Run: headless pygame with SDL's dummy video driver; simulated clock (each Clock.tick advances the game by its frame time, no real sleeping); random seed 0; keys injected as events and as key.get_pressed() state; no mouse input.
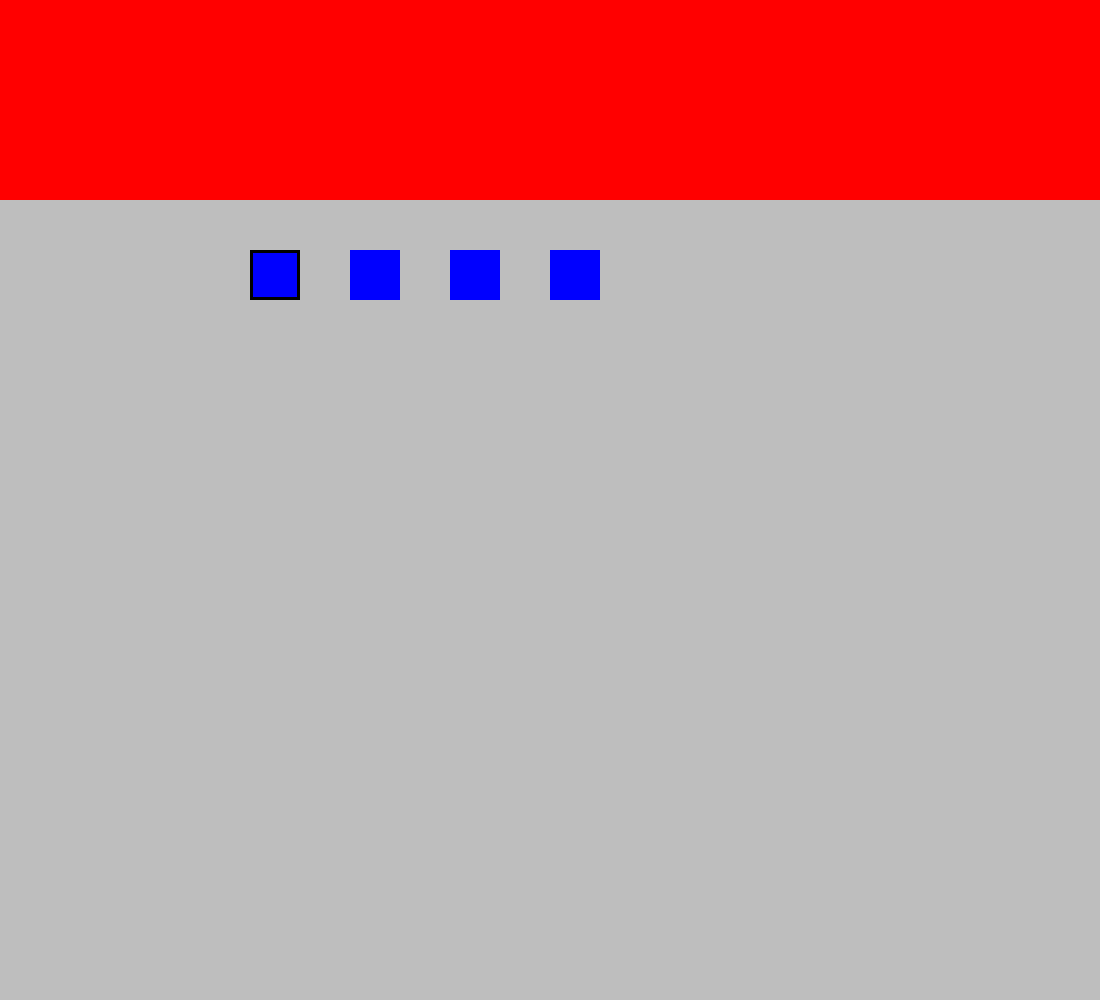
Frame 1 of 4 · flips 1–60 · no input
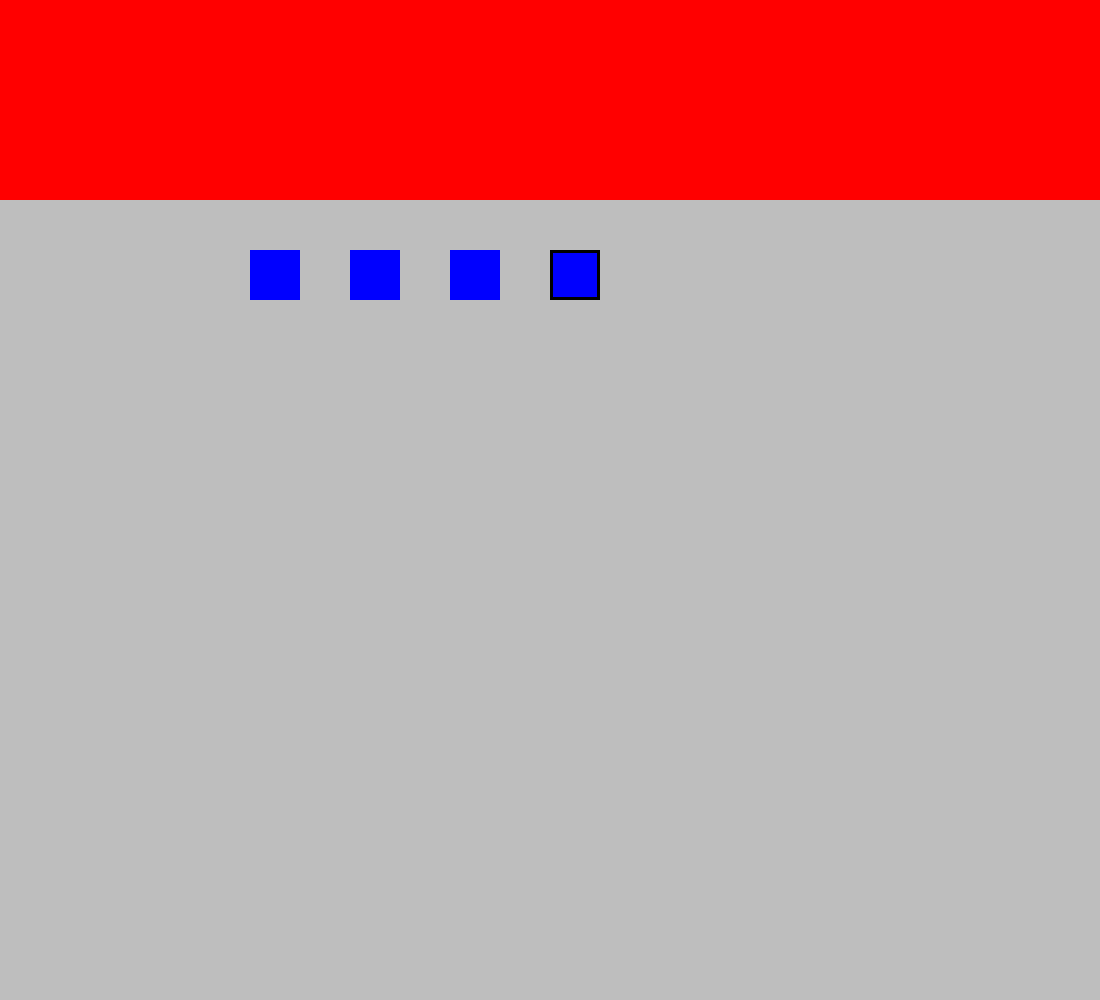
Frame 2 of 4 · flips 61–180 · tapped SPACE, RETURN · held RIGHT (→), D
Frame 3 of 4 · flips 181–300 · held DOWN (↓), S · screen unchanged from frame 2, image omitted
Frame 4 of 4 · flips 301–420 · held LEFT (←), A, UP (↑), W · screen same as frame 1, image omitted

The pygame program that drew these frames:

#########################################################################
#              Importations des modules
##########################################################################



import pygame #module pygame 
import sys #module nécessaire pour bien fermer le programme
import random #module random nécessaire pour générer un code 

#################################################################################
#importation du code précédent pour générer une séquence ainsi que vérifier et donner les résultats.
################################################################################################

#Liste des couleurs disponibles pour la génération d'une séquence "code à deviner":

colors: list = ["blue", "green", "yellow", "red", "orange", "pink"] 

#Definition de la liste qui va contenir le code: 

code: list = [] 

#Definition de la liste qui contient la séquence de couleur entrée par l'utilisateur

user_list: list = [] 

#Definition de la liste qui contient les valeurs  de vérifications donnée par la fonction de vérification. (contient white ou black): 

response: list = [] 

#Fonction qui génère la séquence "code"

def generercode(): 
    for i in range(4): # generating random code
        code.append(random.choice(colors))
    return code 
    
code = generercode() #on genere un code 

print("Le code est: ", code)



########################################
#Fonction qui vérifie la séquence entrée par l'utilisateur,   
##############################################

def verificationcode(solution, essai):
    
    copy_solution = solution.copy() #Problème réglé !! problème: les variables pointent vers les mm emplacements dans la mémoire
    response = []

    if solution == essai:
        response = 4*["black"]

    else: 
        for i in range(4):
            if copy_solution[i] == essai[i]:
                response.append("black")
                copy_solution[i] = "0"
                essai[i] = "rien"


        for i in range(4):
            for n in range(4):
                 if essai[i] == copy_solution[n]:
                    response.append("white")
                    essai[i] = "rien"
                    copy_solution[n] = "0"
    
    return response






############################################################################
#               Initialisation du jeu pygame
###########################################################################



pygame.init() #initialisation du module pygame (indispensable)

screen = pygame.display.set_mode((1100,1000)) #definition de la taille de la fenêtre (ex: 400x500) #c'est une surface primaire, le display surface est unique
timer = pygame.time.Clock() #definitiion de la fonction qui définit le nombre d'image par seconde (raffraichissement du jeu)


#################################################################################################################
#################################################################################################################



banniere =pygame.Rect(0,0,1100,200) #definition d'une surface ou l'on affichera du texte ou le titre

###########################################################################################################
#definition des cases: 


#definition de la position de cases
ligne1 = {
    'Aa': pygame.Rect(250,250,50,50),
    'Ab': pygame.Rect(350,250,50,50),
    'Ac': pygame.Rect(450,250,50,50),
    'Ad': pygame.Rect(550,250,50,50),
}

#definition des couleurs des cases, l'utilisation des dictionnaires est très importante 
couleur = {
    "Aa": "blue", 
    "Ab": "blue",
    "Ac": "blue", 
    "Ad": "blue", 
    
}

############################################################################################
#definition des cases de réponses
###########################################################################################

repcase1 = {
    0: pygame.Rect(700,250,50,50),
    1: pygame.Rect(800,250,50,50),
    2: pygame.Rect(900,250,50,50),
    3: pygame.Rect(1000,250,50,50),
}

repcase1couleur = {
    0: "white",
    1: "white",
    2: "white",
    3: "black",

}






#Position de base du pointer

x = 250
y = 250

##################################################################################
#les verifications des lignes sont éteintes de base
##################################################################################
verifyline1 = False
verifyline2 = False
verifyline3 = False
verifyline4 = False

affichagel1 = False
affichagel2 = False
affichagel3 = False
affichagel4 = False

resultline1 = []
resultline2 = []
resultline3 = []
resultline4 = []
#etc





game_on = True #variable qui définit que le jeu est allumé


while game_on == True:

    pointer = pygame.Rect(x,y,50,50)
    for event in pygame.event.get():  #Pour chaque élément qu'il se passe lors du fonctionnement du jeu pygame: 
        if event.type == pygame.QUIT:
            pygame.quit() 
            sys.exit() #permet de quitter le programme quand on appuie sur la croix rouge, le sys exit est nécessaire pour que le programme s'arrête complètement


    screen.fill(pygame.Color("grey")) #on veut un display screen de couleur blanche


    pygame.draw.rect(screen, pygame.Color("red"), banniere) #on dessine la bannière


    pygame.draw.rect(screen, pygame.Color(couleur["Aa"]), ligne1["Aa"])
    pygame.draw.rect(screen, pygame.Color(couleur["Ab"]), ligne1["Ab"])
    pygame.draw.rect(screen, pygame.Color(couleur["Ac"]), ligne1["Ac"])
    pygame.draw.rect(screen, pygame.Color(couleur["Ad"]), ligne1["Ad"])

    pygame.draw.rect(screen, pygame.Color("black"), pointer, 3)



#Pour obtenir les données du clavier:
    keys = pygame.key.get_pressed()


#Pour faire bouger le pointer de gauche à droite: 
    if keys[pygame.K_LEFT] and x>250:
        x = x - 100
    if keys[pygame.K_RIGHT] and x<550:
        x = x + 100


#Pour connaître la case sélectionnée par le pointer
    for i in ligne1:
        if ligne1[i] == pygame.Rect(x,y,50,50):
            selection = i


    ####################################################################################
    #Changements de couleur avec les touches
    #####################################################################################
    if keys[pygame.K_b]:
        couleur[selection] = "blue"

    if keys[pygame.K_g]: 
        couleur[selection] = "green"

    if keys[pygame.K_y]:
        couleur[selection] = "yellow"

    if keys[pygame.K_r]: 
        couleur[selection] = "red"

    if keys[pygame.K_o]:
        couleur[selection] = "orange"

    if keys[pygame.K_p]:
        couleur[selection] = "pink"


###################################################################################
#décodage de la séquence de la ligne 1: 
###################################################################################

        
    reponseligne1 = []
    for i in couleur: 
        reponseligne1.append(couleur[i])
    
    ############################################
    
    ##########################################

#clavier pour vérifier les lignes:
    if keys[pygame.K_1]:
        verifyline1 = True
        affichagel1 = True
    if keys[pygame.K_2]:
        verifyline2 = True
    if keys[pygame.K_3]:
        verifyline3 = True
    if keys[pygame.K_4]:
        verifyline4 = True




    #donner la vérification de la ligne 1: 
    if verifyline1 == True:

        resultline1 = verificationcode(code,reponseligne1)
        
        for i in range(0,(4 -len(resultline1))): 
            resultline1.append("grey")

        repcase1couleur[0] = resultline1[0]
        repcase1couleur[1] = resultline1[1]
        repcase1couleur[2] = resultline1[2]
        repcase1couleur[3] = resultline1[3]

        
    
        print(resultline1)
        verifyline1 = False
    


    if affichagel1 == True:

        pygame.draw.rect(screen, pygame.Color(repcase1couleur[0]), repcase1[0])
        pygame.draw.rect(screen, pygame.Color(repcase1couleur[1]), repcase1[1])
        pygame.draw.rect(screen, pygame.Color(repcase1couleur[2]), repcase1[2])
        pygame.draw.rect(screen, pygame.Color(repcase1couleur[3]), repcase1[3])

























#rafraichissement de la page, puis timer afin que tout fonctionne bien avec les transitions
    pygame.display.update()
    timer.tick(10) #définition du timer à 60 images par secondes 
